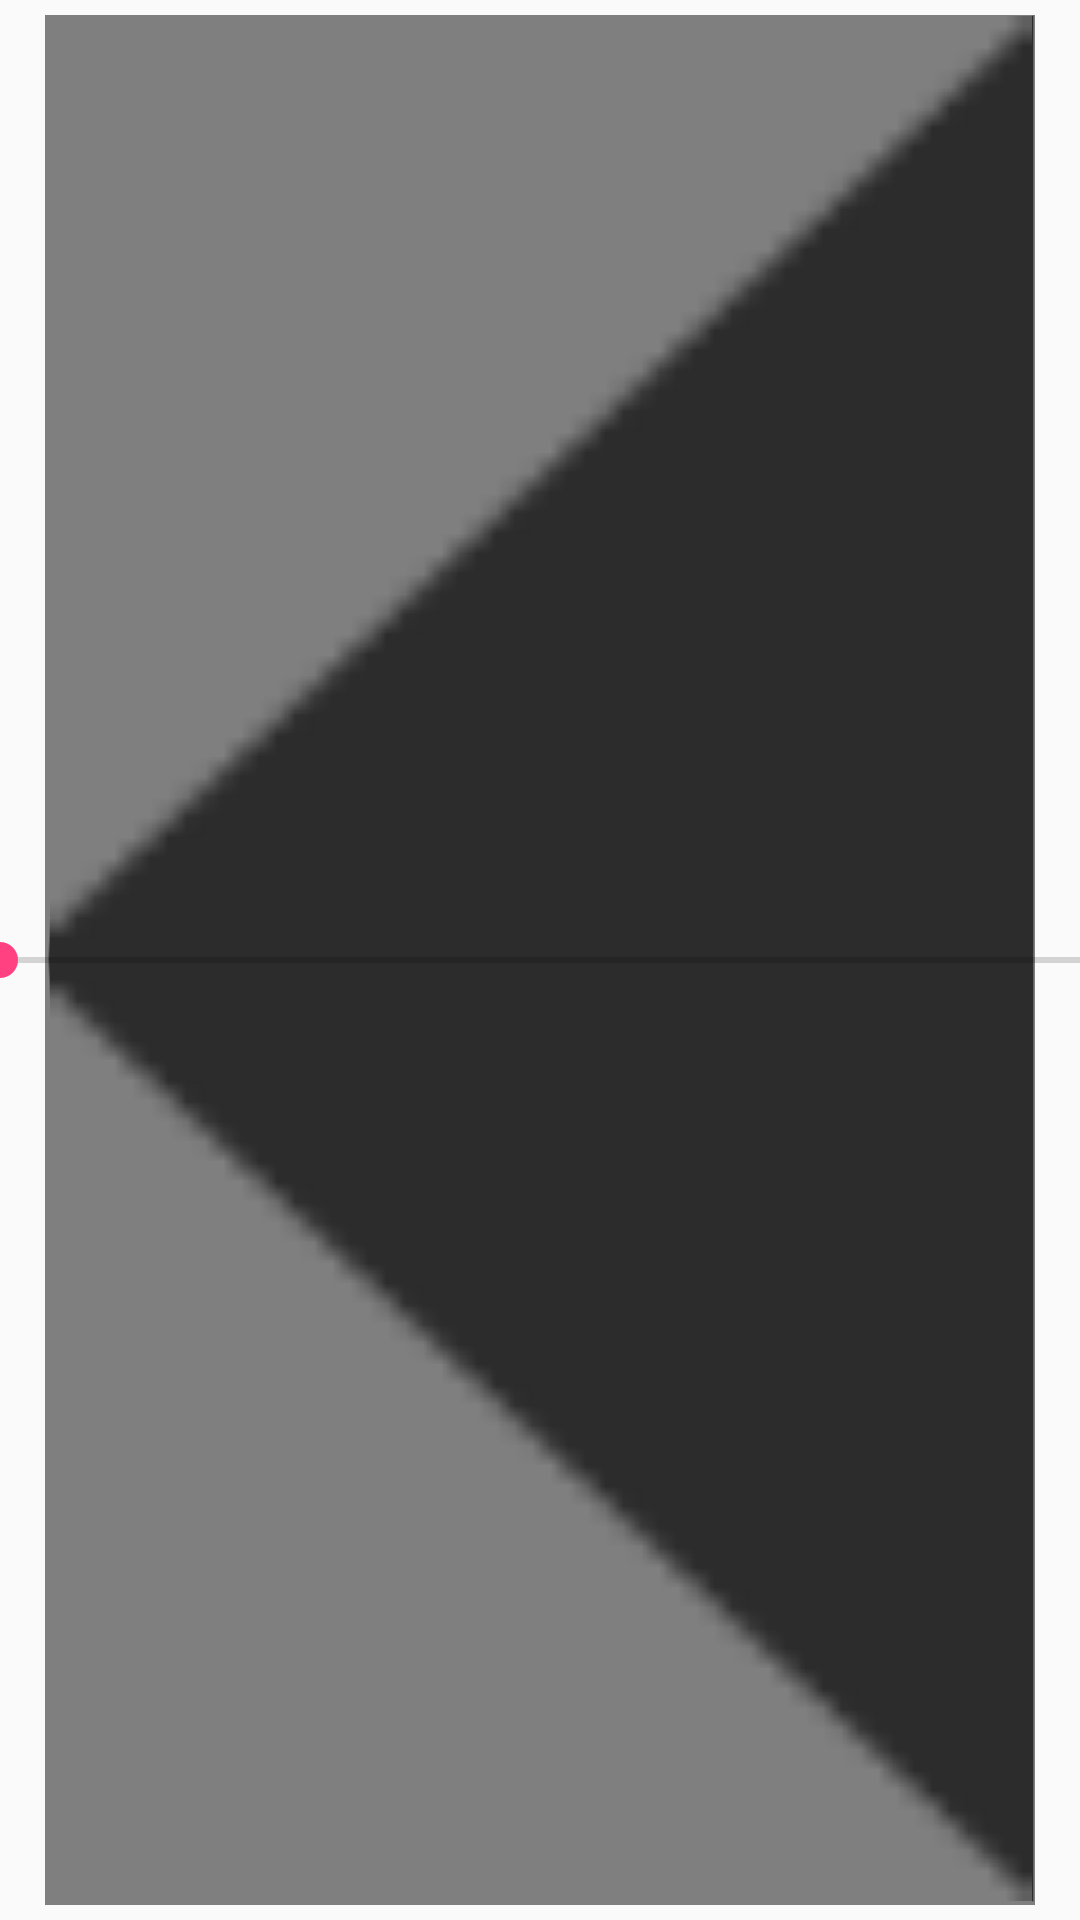

This screen was rendered from an Android layout file. Write that file and the resources it references.
<!-- AndroidManifest.xml: application theme AppTheme -->
<!-- res/layout/layout_select_item.xml -->
<?xml version="1.0" encoding="utf-8"?>
<FrameLayout xmlns:android="http://schemas.android.com/apk/res/android"
             android:layout_width="match_parent"
             android:layout_height="match_parent"

    >


    <com.sjj.tuya.widget.ColorSelect
        android:id="@+id/colorselect"
        android:layout_width="match_parent"
        android:layout_height="match_parent"
        android:layout_marginLeft="15dp"
        android:layout_marginRight="15dp"
        android:layout_marginTop="5dp"
        android:layout_marginBottom="5dp"
        />

    <ImageView
        android:src="@mipmap/color_select_width_bg"
        android:scaleType="fitXY"
        android:id="@+id/widthselect"
        android:layout_width="match_parent"
        android:layout_height="match_parent"
        android:layout_marginLeft="5dp"
        android:layout_marginRight="3dp"
        />

    <SeekBar
        android:id="@+id/seekBar"
        android:layout_width="match_parent"
        android:layout_height="wrap_content"
        android:layout_gravity="center_vertical"
        android:padding="0dp"
        />

</FrameLayout>
<!-- resources referenced by this layout -->
<resources>
  <style name="AppTheme" parent="Theme.AppCompat.Light.NoActionBar">
          
          <item name="colorPrimary">@color/colorPrimary</item>
          <item name="colorPrimaryDark">@color/colorPrimaryDark</item>
          <item name="colorAccent">@color/colorAccent</item>
      </style>
  <color name="colorPrimary">#00acff</color>
  <color name="colorPrimaryDark">#00acff</color>
  <color name="colorAccent">#FF4081</color>
</resources>
